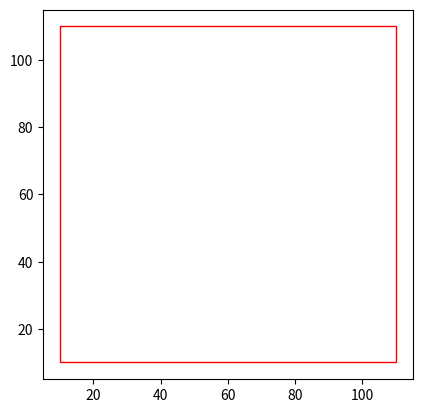

Write Python code to recreate this figure.
import matplotlib.pyplot as plt
plt.axes()
rectangle = plt.Rectangle((10, 10), 100, 100, fc='r', fill=False,edgecolor="r")
plt.gca().add_patch(rectangle)
plt.axis('scaled')
plt.show()